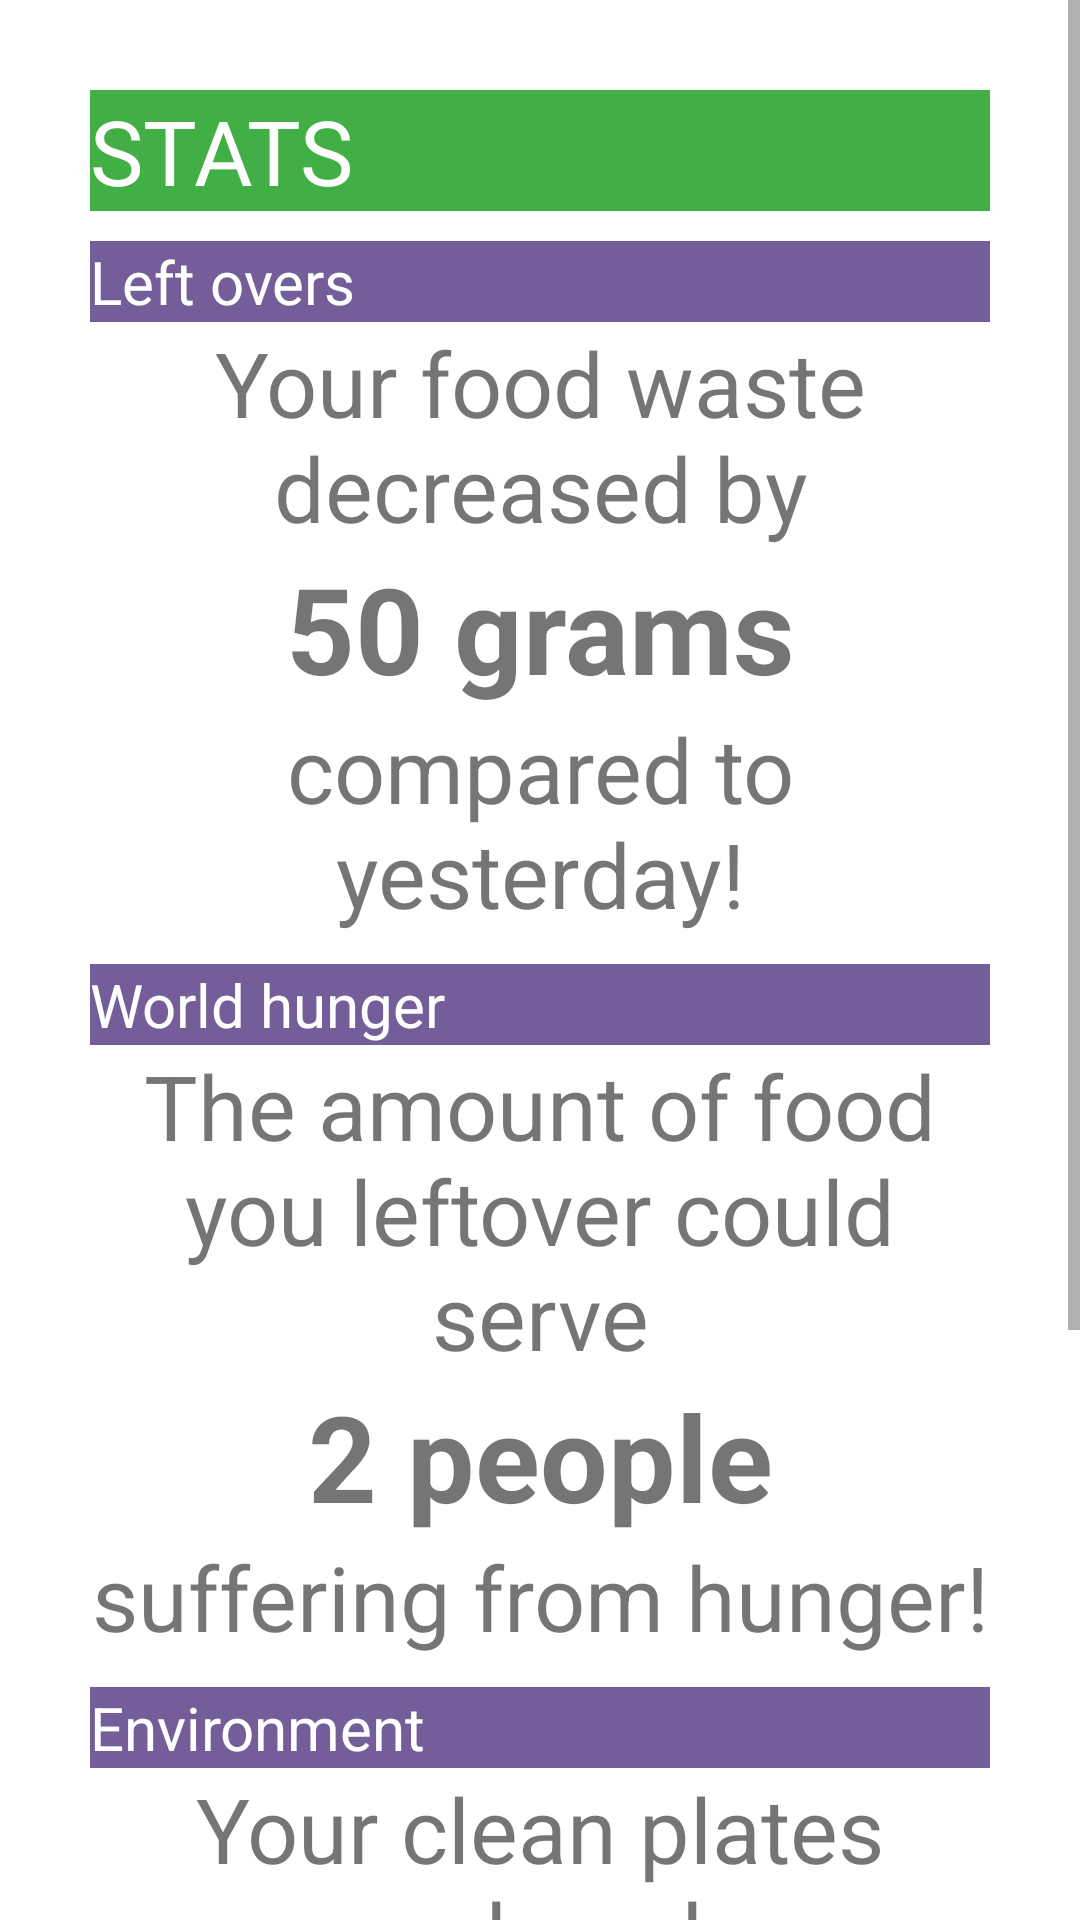

Android layout source for this screen:
<!-- AndroidManifest.xml: application theme Theme.Meallog -->
<!-- res/layout/stats.xml -->
<?xml version="1.0" encoding="utf-8"?>
<ScrollView xmlns:android="http://schemas.android.com/apk/res/android"
    xmlns:app="http://schemas.android.com/apk/res-auto"
    xmlns:tools="http://schemas.android.com/tools"
    android:orientation="vertical"
    android:layout_width="match_parent"
    android:layout_height="match_parent">

<LinearLayout xmlns:android="http://schemas.android.com/apk/res/android"
    android:orientation="vertical"
    android:layout_width="match_parent"
    android:padding="30dp"
    android:layout_height="match_parent">

    <TextView
        android:id="@+id/textView3"
        android:layout_width="match_parent"
        android:layout_height="wrap_content"
        android:background="@color/green"
        android:text="STATS"
        android:textColor="@color/white"
        android:textSize="30dp" />

    <TextView
        android:id="@+id/textView22"
        android:layout_width="match_parent"
        android:layout_height="wrap_content"
        android:textSize="20dp"
        android:background="@color/purple"
        android:textColor="@color/white"
        android:layout_marginTop="10dp"
        android:text="Left overs" />

    <TextView
        android:id="@+id/textView14"
        android:layout_width="match_parent"
        android:layout_height="wrap_content"
        android:textSize="30dp"
        android:gravity="center"
        android:text="Your food waste decreased by" />

    <TextView
        android:id="@+id/textView21"
        android:layout_width="match_parent"
        android:textSize="40dp"
        android:layout_height="wrap_content"
        android:gravity="center"
        android:textStyle="bold"
        android:text="50 grams" />

    <TextView
        android:id="@+id/textView15"
        android:layout_width="match_parent"
        android:layout_height="wrap_content"
        android:textSize="30dp"
        android:gravity="center"
        android:text="compared to yesterday!" />

    <TextView
        android:id="@+id/textView23"
        android:layout_width="match_parent"
        android:layout_height="wrap_content"
        android:textSize="20dp"
        android:background="@color/purple"
        android:textColor="@color/white"
        android:layout_marginTop="10dp"
        android:text="World hunger" />

    <TextView
        android:id="@+id/textView19"
        android:layout_width="match_parent"
        android:layout_height="wrap_content"
        android:textSize="30dp"
        android:gravity="center"
        android:text="The amount of food you leftover could serve" />


    <TextView
        android:id="@+id/textView24"
        android:layout_width="match_parent"
        android:textSize="40dp"
        android:layout_height="wrap_content"
        android:gravity="center"
        android:textStyle="bold"
        android:text="2 people" />

    <TextView
        android:id="@+id/textView16"
        android:layout_width="match_parent"
        android:layout_height="wrap_content"
        android:textSize="30dp"
        android:gravity="center"
        android:text="suffering from hunger!" />

    <TextView
        android:id="@+id/textView25"
        android:layout_width="match_parent"
        android:layout_height="wrap_content"
        android:textSize="20dp"
        android:background="@color/purple"
        android:textColor="@color/white"
        android:layout_marginTop="10dp"
        android:text="Environment" />

    <TextView
        android:id="@+id/textView20"
        android:layout_width="match_parent"
        android:layout_height="wrap_content"
        android:textSize="30dp"
        android:gravity="center"
        android:text="Your clean plates reduced" />


    <TextView
        android:id="@+id/textView29"
        android:layout_width="match_parent"
        android:textSize="40dp"
        android:layout_height="wrap_content"
        android:gravity="center"
        android:textStyle="bold"
        android:text="3 percent" />

    <TextView
        android:id="@+id/textView17"
        android:layout_width="match_parent"
        android:layout_height="wrap_content"
        android:textSize="30dp"
        android:gravity="center"
        android:text="of green house gas caused by food waste!" />

    <TextView
        android:id="@+id/display"
        android:layout_width="match_parent"
        android:layout_height="wrap_content"
        android:textSize="30dp"
        android:gravity="center"
        android:padding="30dp"
        android:text="" />

</LinearLayout>

</ScrollView>
<!-- resources referenced by this layout -->
<resources>
  <color name="green">#42AE46</color>
  <color name="purple">#745E9A</color>
  <color name="white">#FFFFFFFF</color>
  <style name="Theme.Meallog" parent="Theme.MaterialComponents.DayNight.DarkActionBar">
          
          <item name="colorPrimary">@color/purple_500</item>
          <item name="colorPrimaryVariant">@color/purple_700</item>
          <item name="colorOnPrimary">@color/white</item>
          
          <item name="colorSecondary">@color/teal_200</item>
          <item name="colorSecondaryVariant">@color/teal_700</item>
          <item name="colorOnSecondary">@color/black</item>
          
          <item name="android:statusBarColor">?attr/colorPrimaryVariant</item>
          
      </style>
  <color name="purple_500">#FF6200EE</color>
  <color name="purple_700">#FF3700B3</color>
  <color name="teal_200">#FF03DAC5</color>
  <color name="teal_700">#FF018786</color>
  <color name="black">#FF000000</color>
</resources>
